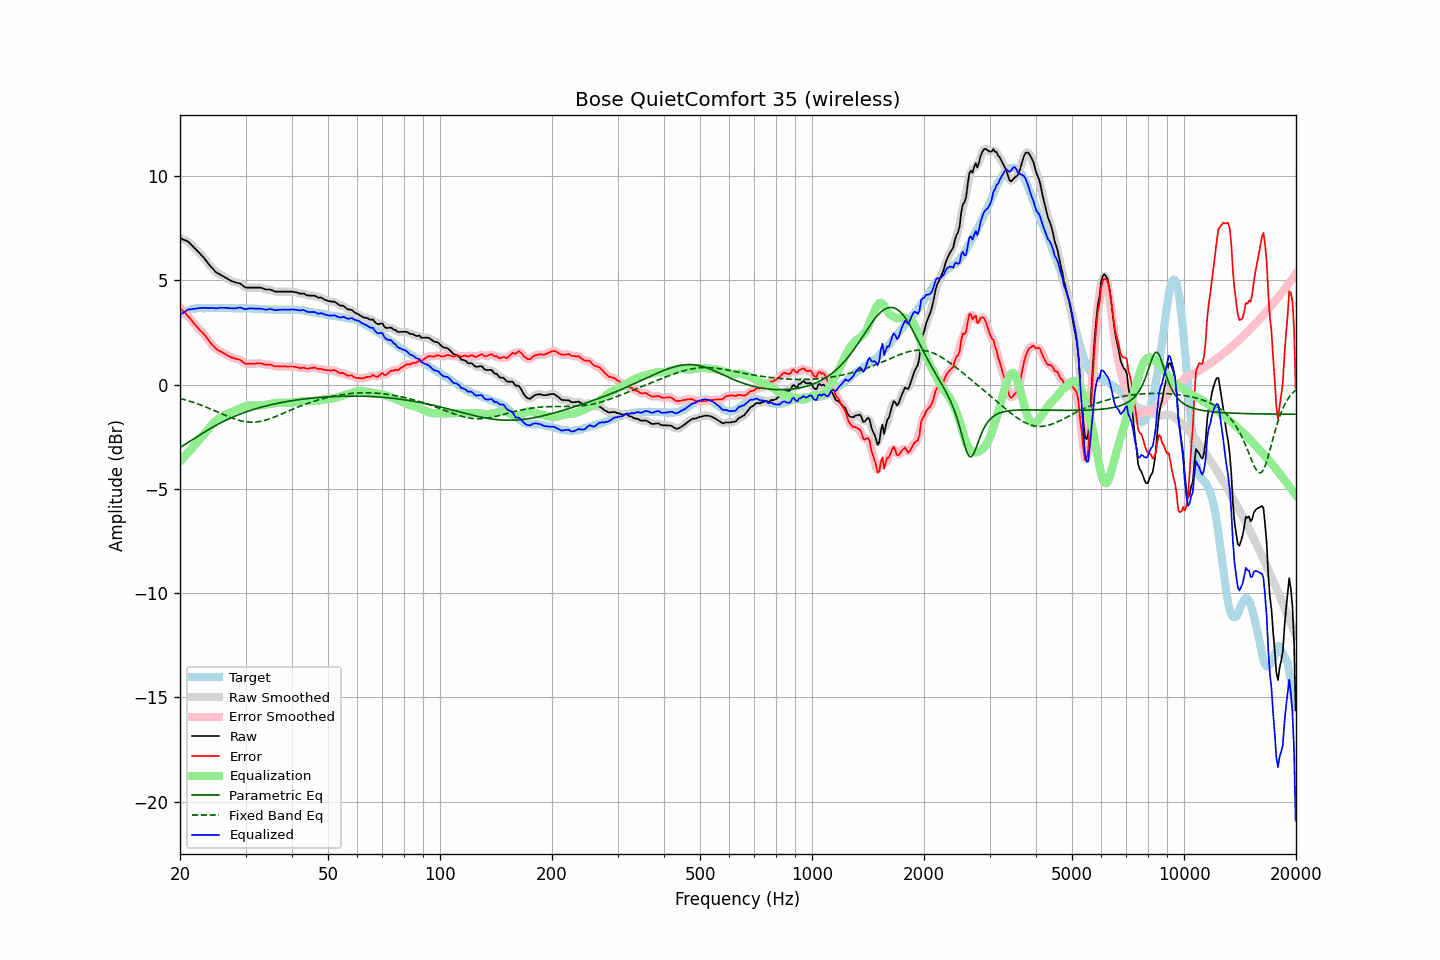

The table this chart was drawn from, first rows:
frequency, raw, error, smoothed, error_smoothed, equalization, parametric_eq, fixed_band_eq, equalized_raw, equalized_smoothed, target
20.00, 7.03, 3.68, 7.02, 3.67, -3.69, -3.02, -0.67, 3.34, 3.34, 3.35
20.20, 7.00, 3.60, 7.00, 3.60, -3.60, -2.97, -0.69, 3.39, 3.39, 3.40
20.40, 6.96, 3.51, 6.97, 3.52, -3.52, -2.92, -0.71, 3.44, 3.45, 3.45
20.61, 6.93, 3.45, 6.93, 3.44, -3.44, -2.88, -0.73, 3.49, 3.50, 3.48
20.81, 6.90, 3.37, 6.90, 3.37, -3.35, -2.83, -0.75, 3.55, 3.54, 3.53
21.02, 6.86, 3.29, 6.85, 3.29, -3.27, -2.78, -0.77, 3.59, 3.58, 3.57
21.23, 6.79, 3.20, 6.79, 3.19, -3.18, -2.73, -0.80, 3.61, 3.61, 3.59
21.44, 6.71, 3.10, 6.71, 3.10, -3.09, -2.68, -0.82, 3.61, 3.62, 3.61
21.66, 6.63, 3.00, 6.63, 3.00, -3.00, -2.63, -0.85, 3.62, 3.62, 3.63
21.87, 6.55, 2.91, 6.55, 2.90, -2.92, -2.58, -0.87, 3.63, 3.64, 3.64
22.09, 6.48, 2.82, 6.47, 2.81, -2.83, -2.53, -0.90, 3.65, 3.65, 3.66
22.31, 6.40, 2.73, 6.40, 2.73, -2.74, -2.48, -0.93, 3.66, 3.66, 3.67
22.54, 6.32, 2.65, 6.32, 2.65, -2.65, -2.43, -0.95, 3.67, 3.67, 3.67
22.76, 6.24, 2.57, 6.24, 2.57, -2.57, -2.38, -0.98, 3.67, 3.67, 3.67
22.99, 6.16, 2.50, 6.16, 2.49, -2.48, -2.33, -1.01, 3.68, 3.68, 3.66
23.22, 6.07, 2.41, 6.07, 2.40, -2.39, -2.29, -1.04, 3.68, 3.68, 3.66
23.45, 5.97, 2.31, 5.97, 2.31, -2.29, -2.24, -1.07, 3.67, 3.68, 3.66
23.69, 5.87, 2.20, 5.87, 2.20, -2.20, -2.19, -1.11, 3.67, 3.67, 3.67
23.92, 5.77, 2.10, 5.77, 2.10, -2.10, -2.15, -1.14, 3.66, 3.67, 3.67
24.16, 5.68, 2.01, 5.68, 2.00, -2.01, -2.10, -1.17, 3.67, 3.67, 3.67
24.40, 5.59, 1.91, 5.59, 1.91, -1.92, -2.06, -1.20, 3.67, 3.67, 3.68
24.65, 5.51, 1.84, 5.50, 1.83, -1.84, -2.01, -1.24, 3.67, 3.66, 3.67
24.89, 5.42, 1.75, 5.42, 1.75, -1.76, -1.97, -1.27, 3.65, 3.66, 3.67
25.14, 5.36, 1.69, 5.36, 1.69, -1.70, -1.93, -1.30, 3.66, 3.66, 3.67
25.39, 5.32, 1.64, 5.31, 1.64, -1.64, -1.89, -1.34, 3.67, 3.67, 3.68
25.65, 5.28, 1.60, 5.27, 1.60, -1.59, -1.85, -1.37, 3.69, 3.68, 3.68
25.91, 5.23, 1.56, 5.23, 1.56, -1.55, -1.81, -1.40, 3.68, 3.69, 3.67
26.16, 5.19, 1.52, 5.19, 1.51, -1.50, -1.77, -1.44, 3.69, 3.68, 3.67
26.43, 5.14, 1.47, 5.14, 1.47, -1.46, -1.73, -1.47, 3.68, 3.68, 3.67
26.69, 5.10, 1.43, 5.10, 1.42, -1.42, -1.70, -1.50, 3.68, 3.68, 3.67
26.96, 5.05, 1.38, 5.05, 1.38, -1.38, -1.66, -1.53, 3.67, 3.67, 3.67
27.23, 5.01, 1.34, 5.01, 1.34, -1.35, -1.62, -1.57, 3.66, 3.66, 3.67
27.50, 4.97, 1.30, 4.97, 1.30, -1.32, -1.59, -1.59, 3.65, 3.65, 3.67
27.77, 4.94, 1.28, 4.94, 1.27, -1.29, -1.56, -1.62, 3.65, 3.65, 3.66
28.05, 4.91, 1.25, 4.91, 1.25, -1.26, -1.52, -1.65, 3.65, 3.65, 3.66
28.33, 4.89, 1.24, 4.89, 1.24, -1.23, -1.49, -1.68, 3.66, 3.66, 3.65
28.62, 4.87, 1.22, 4.87, 1.22, -1.19, -1.46, -1.70, 3.67, 3.68, 3.65
28.90, 4.86, 1.20, 4.85, 1.19, -1.16, -1.43, -1.72, 3.70, 3.69, 3.66
29.19, 4.81, 1.16, 4.80, 1.15, -1.13, -1.40, -1.74, 3.68, 3.68, 3.65
29.48, 4.75, 1.09, 4.75, 1.09, -1.09, -1.37, -1.76, 3.66, 3.66, 3.66
29.78, 4.69, 1.04, 4.69, 1.04, -1.06, -1.34, -1.77, 3.63, 3.63, 3.65
30.08, 4.65, 0.99, 4.66, 1.00, -1.03, -1.31, -1.78, 3.61, 3.62, 3.66
30.38, 4.65, 1.00, 4.64, 0.99, -1.01, -1.29, -1.79, 3.64, 3.63, 3.65
30.68, 4.65, 1.00, 4.64, 0.99, -1.00, -1.26, -1.80, 3.65, 3.65, 3.65
30.99, 4.65, 1.00, 4.65, 1.00, -0.99, -1.24, -1.80, 3.65, 3.65, 3.65
31.30, 4.65, 1.01, 4.65, 1.00, -1.00, -1.21, -1.80, 3.65, 3.65, 3.64
31.61, 4.65, 1.01, 4.65, 1.01, -1.00, -1.19, -1.80, 3.64, 3.64, 3.64
31.93, 4.65, 1.01, 4.65, 1.01, -1.01, -1.16, -1.80, 3.64, 3.64, 3.64
32.24, 4.65, 1.02, 4.65, 1.01, -1.01, -1.14, -1.79, 3.64, 3.64, 3.63
32.57, 4.65, 1.02, 4.65, 1.02, -1.01, -1.12, -1.78, 3.64, 3.64, 3.63
32.89, 4.65, 1.02, 4.64, 1.01, -1.00, -1.10, -1.76, 3.65, 3.64, 3.63
33.22, 4.63, 1.01, 4.62, 1.00, -1.00, -1.08, -1.75, 3.63, 3.63, 3.62
33.55, 4.60, 0.98, 4.60, 0.98, -0.99, -1.06, -1.73, 3.61, 3.61, 3.62
33.89, 4.57, 0.96, 4.57, 0.96, -0.98, -1.04, -1.71, 3.59, 3.60, 3.61
34.23, 4.56, 0.95, 4.56, 0.95, -0.96, -1.02, -1.69, 3.59, 3.60, 3.61
34.57, 4.56, 0.96, 4.56, 0.95, -0.95, -1.00, -1.66, 3.61, 3.61, 3.60
34.92, 4.56, 0.96, 4.55, 0.95, -0.93, -0.98, -1.64, 3.63, 3.62, 3.60
35.27, 4.53, 0.94, 4.53, 0.93, -0.92, -0.96, -1.61, 3.61, 3.61, 3.59
35.62, 4.50, 0.91, 4.50, 0.90, -0.91, -0.94, -1.58, 3.59, 3.59, 3.59
35.97, 4.46, 0.87, 4.47, 0.88, -0.90, -0.93, -1.55, 3.56, 3.57, 3.59
... 635 more rows
